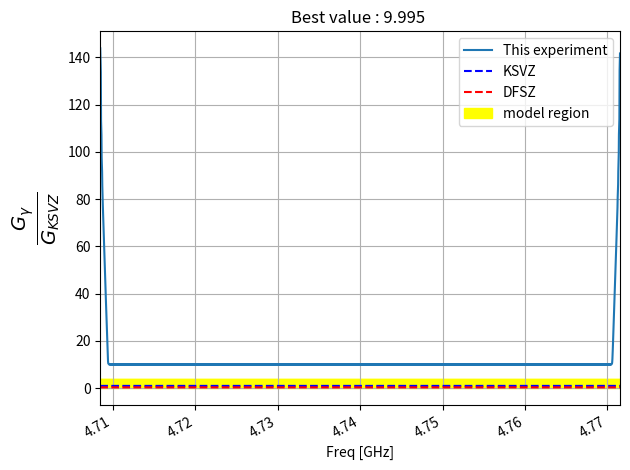
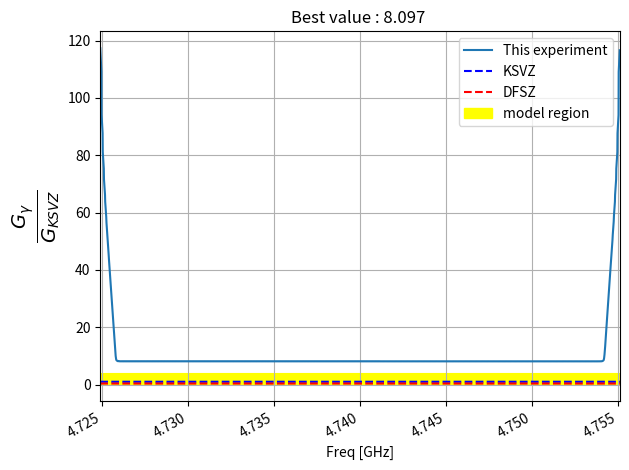

Here is the Python script that generated these plots, in order:
from matplotlib.pyplot import *
from numpy import *

def Lorentz(x,fr,Q):
    return 1 / (1 + ( 2*Q*(x/fr-1))**2)
def merging(x,y,merge):
    out_x, out_y = [], []
    for i in range(len(x)//merge):
        out_x.append(mean(x[i*merge:(i+1)*merge]))
        out_y.append(sum( y[i*merge:(i+1)*merge]))
    return array(out_x), array(out_y)

class Glimit:
    def __init__(self):
        self.h      = 6.626e-34 # J/k
        self.h_bar  = 4.135e-15/(2*pi) # ev
        self.k      = 1.38e-23 # J
        self.rho    = 0.45e15   # axion density (GeV/cc)
        self.big_A  = 78e6  #   78Mev
        self.C      = 3e8    # The Speed of light
        self.alpha  = 1/137  # fine structure const
        self.mu     = 4*pi * 1e-7 
        self.e      = 1.6e-19
        self.he     = self.h/self.e
        self.cm     = 0.6527    # one hour (s)

        self.s          = 0      # S₁₁
        self.T          = .3     # physical + noise (k) 
        self.f          = 5e9    # 5Ghz Frequency (10⁹ Hz)
        self.B          = 8      # Magnetic (T)
        self.V          = 120*pi*621e-9 #48338e-9 # Volume (L)
        self.Q          = 25000 # Q factor 
        self.delta_v    = 1000   # 5kHz
        self.delta_w    = 5000   # 5kHz
        self.cooling    = 0
        self.SNR        = 5
        self.beta       = 1
        self.total_time = 86400 * 7
        self.Scanwin    = 2e6
        self.Scanran    = 2e6
        self.Scanshi    = 2e6
        
        self.ksvz_g_gamma = -0.97
        self.dfsz_g_gamma = 0.36
        self.calculate()

    def calculate(self):
        
        self.w         = 2*pi*(self.f)
        self.ma        = self.h_bar * self.w
        self.t         = self.total_time / self.Scanran * self.Scanshi - self.cooling

        assert self.t  > 0,"No time for cooling down"

        self.g_KSVZ    = 0.97 * self.ma * self.alpha /(pi * self.big_A * self.big_A)
        self.Na        = self.delta_v * self.t
        self.Ns        = self.Scanwin/self.Scanshi
        self.sigma     = self.k * self.T * self.delta_w/sqrt(self.Ns * self.Na) 
        
        self.shift =  ((self.h_bar*self.C)**3)*self.rho / (self.ma**2)  * (1/self.mu) * (self.B**2) * \
        self.V * self.w* self.cm * self.Q *self.beta / (1+self.beta)
        
    def cal_single_point(self):
        self.w     = 2*pi*(self.f)
        self.ma    = self.h_bar   * self.w
        self.Na    = self.delta_v * self.t
        self.Ns    = 1
        self.sigma = self.k * self.T * self.delta_w/sqrt(self.Na) 
        self.shift =  ((self.h_bar*self.C)**3)*self.rho / (self.ma**2)  * (1/self.mu) * (self.B**2) * \
        self.V * self.w* self.cm * self.Q *self.beta / (1+self.beta)

    def g_a_gamma(self):
        return sqrt( self.SNR*self.sigma/self.shift) * 1e9
    
    def g_gamma(self):
        return  (pi * self.big_A * self.big_A) * self.g_a_gamma() / self.ma / self.alpha   * 1e-9    
    
    # convert G_a_gamma_gamma to G_gamma
    def to_g_gamma(self,x):
        return (pi * self.big_A * self.big_A) * x / self.ma / self.alpha   * 1e-9


    def ksvz_g_a_gamma(self):
        return 0.97 * self.ma * self.alpha /(pi * self.big_A * self.big_A)  * 1e9
        
    def information(self):
        self.calculate()
        print("|","="*18,"Parameter","="*14)
        print(f"| f = {self.f:10.3e} (Frequency [Hz])")
        print(f"| B = {self.B:10.3f} (Magnetic[T])")
        print(f"| V = {self.V:10.3e} (Cavity Volume [L])")
        print(f"| Q = {self.Q:10.3f} (Q factor)")
        print(f"| T = {self.T:10.3f} (Noise temp [k])")
        print(f"| t = {self.t:10.3f} (Integration time [s])")
        print("|","="*18,f"OUR (SNR = {self.SNR:d})","="*10)
        print(f"| g_a_gamma = {self.g_a_gamma() } GeV^-1")
        print(f"| g_gamma   = {self.g_gamma()}")
        print("|","="*18,f"KSVZ (SNR = {self.SNR:d})","="*9)
        print("|",f"ksvz_g_a_gamma = {self.ksvz_g_a_gamma()} GeV^-1")
        print("|",f"ksvz_g_gamma   = {self.ksvz_g_gamma}")
        print("|","="*43)
        print()

    # Find the  scan range and integration time with given target limit
    def find_limit(self,target,show_ = True):
        
        if (show_):
            print("|","="*14,"Parameter","="*18)
            print(f"| f = {self.f:10.3e} (Frequency [Hz])")
            print(f"| B = {self.B:10.3f} (Magnetic[T])")
            print(f"| V = {self.V:10.3e} (Cavity Volume [L])")
            print(f"| Q = {self.Q:10.3f} (Q factor)")
            print(f"| T = {self.T:10.3f} (Noise temp [k])")
            print("|","="*43)
            print("\n")
            print("[*] Total time : ",self.total_time)
            print("[*] Seaching limit :",target ,"times KSVZ limit")

        def start_exp(scan_shfit):
            spectrum    = zeros(int((scan_range + scan_windos)//grid_unit))
            weight      = zeros(int((scan_range + scan_windos)//grid_unit))
            sigma       = zeros(int((scan_range + scan_windos)//grid_unit))
            shift_index = int(scan_shfit/grid_unit)
            start_index = 0
            
            f_now = f_start
            noise        = random.normal(0,1,windo_index)
            while f_now <= f_end:
                noise        = np.zeros(windo_index) +1
                scan_f       = linspace(f_now - scan_windos/2, f_now + scan_windos/2, windo_index)
                sigma_this   = 1
                
                w   = Lorentz(scan_f, f_now, self.Q) / sigma_this**2
                noise *= w
                sig = sigma_this**2 * (w)**2
                
                spectrum[start_index:start_index+windo_index] = spectrum[start_index:start_index+windo_index] + noise*w
                weight[  start_index:start_index+windo_index]   = weight[start_index:start_index+windo_index] + w
                sigma[   start_index:start_index+windo_index]    = sigma[start_index:start_index+windo_index] + sig
                
                f_now       += scan_shfit
                start_index += shift_index
            return linspace(f_start, f_end, int((scan_range + scan_windos)//grid_unit)), spectrum, sigma

        grid_unit   = 1e3
        f_start     = self.f - 200e3*100
        f_end       = self.f + 200e3*100
        scan_windos = self.Scanwin
        windo_index = int(scan_windos/grid_unit)
        scan_range  = f_end - f_start
        start_index = int((scan_windos/2) / grid_unit)
        end_index   = start_index + int(scan_range / grid_unit)

        x,spec, sigm = start_exp(self.f / self.Q / 2)
        # print(spec,sigm)
        
        _, spec = merging(x,spec,5)
        x, sigm = merging(x,sigm,5)
        y = np.divide(spec, sqrt(sigm), out=np.zeros_like(spec), where=sqrt(sigm)!=0)

        self.t = 600*60
        self.cal_single_point()
        with np.errstate(divide='ignore'):
            g_a_gamma = sqrt(self.sigma*5/self.shift/y) * 1e9

        g_gamma = self.to_g_gamma(g_a_gamma)

        #  (pi * self.big_A * self.big_A) * g_a_gamma / self.ma / self.alpha   * 1e-9
        # print(min(g_gamma/0.97))

        new_t = self.t * ( min(g_gamma/0.97) / target)  **4
        if (show_):
            print(f"[*] Founded Answer :")
            print(f"\t Integration : {(new_t/60):7.2f} [minutes] to reach {target} times KSVZ limit")
            print(f"\t Cold down   : {self.cooling:7.2f} [seconds]")
            print(f"\t Total time  : {self.total_time/3600:7.2f} [hours]")
            print(f"\t Step size   : {self.f / self.Q / 2*1e-3:7.2f} [kHz]")
            print(f"\t Move rod    : {self.total_time / (new_t + self.cooling):7.2f} [steps] (should be a convert to a integer)")
            print(f"\t Total scan  : {self.total_time / (new_t + self.cooling) * self.f / self.Q / 2*1e-6:7.2f} [MHz]")
        
        
        self.Scanshi = self.f / self.Q / 2
        self.Scanran = self.total_time / (new_t + self.cooling) * self.f / self.Q / 2
        self.t = new_t

        assert new_t < self.total_time ,"Integration time is larger then total time"


        f_start     = self.f - self.f / self.Q / 2*(self.total_time / (new_t + self.cooling)//2)
        f_end       = self.f + self.f / self.Q / 2*(self.total_time / (new_t + self.cooling)//2)
        scan_range  = f_end - f_start
        start_index = int((scan_windos/2) / grid_unit)
        end_index   = start_index + int(scan_range / grid_unit)
        x,spec, sigm = start_exp(self.f / self.Q / 2)
        _, spec = merging(x,spec,5)
        x, sigm = merging(x,sigm,5)
        y = np.divide(spec, sqrt(sigm), out=np.zeros_like(spec), where=sqrt(sigm)!=0)

        self.cal_single_point()
        with np.errstate(divide='ignore'):
            g_a_gamma = sqrt(self.sigma*5/self.shift/y) * 1e9
        g_gamma = (pi * self.big_A * self.big_A) * g_a_gamma / self.ma / self.alpha   * 1e-9

        output_answer = {
        "Integration[s]"  : new_t ,
        "step size[kHz]"  : self.f / self.Q / 2*1e-3 ,
        "Move rod"        : self.total_time / (new_t + self.cooling) ,
        "Total scan[MHz]" : self.total_time / (new_t + self.cooling) * self.f / self.Q / 2*1e-6,
        "g_a_gamma"       : g_a_gamma,
        "g_gamma"         : g_gamma
        }



        if (show_):
            figure()
            max_ratio = min(g_gamma/0.97)
            title(f"Best value : {max_ratio:.3f} ")
            plot(x*1e-9,g_gamma/0.97,label="This experiment")

            plot(x*1e-9,abs(self.ksvz_g_gamma +x*0)/0.97,"b--",label="KSVZ")
            plot(x*1e-9,abs(self.dfsz_g_gamma +x*0)/0.97,"r--",label="DFSZ")
            upper = 4
            down  = abs(self.dfsz_g_gamma +x*0)/abs(self.ksvz_g_gamma) / 4
            fill_between(x*1e-9,upper,down,color="yellow",label="model region")

            xlabel(f"Freq [GHz]")
            ylabel(r"$\frac{G_\gamma}{G_{KSVZ}}$",size=20)
            xlim(min(x*1e-9),max(x*1e-9))
            tight_layout()
            grid()
            gcf().autofmt_xdate()
            legend()
            tight_layout()
            show()
        return output_answer

    def find_span(self,show_=True):
        if (show_):
            print("|","="*14,"Parameter","="*18)
            print(f"| f = {self.f:10.3e} (Frequency [Hz])")
            print(f"| B = {self.B:10.3f} (Magnetic[T])")
            print(f"| V = {self.V:10.3e} (Cavity Volume [L])")
            print(f"| Q = {self.Q:10.3f} (Q factor)")
            print(f"| T = {self.T:10.3f} (Noise temp [k])")
            print("|","="*43)
            print("\n")
            print(f"[*] Total time  : {self.total_time/3600/24:7.2f} [Days]")
            print(f"[*] Integration : {self.t/60:7.2f} [minutes]")
            print(f"[*] Step size   : {self.Scanshi/1e3:7.2f} [KHz]")
            print(f"[*] Cold down   : {self.cooling/60:7.2f} [minutes]")
            print(f"[*] Move rod    : {self.total_time/(self.t+self.cooling):7.2f} [steps] (should be a convert to a integer)")
            print(f"[*] Total scan  : {self.total_time/(self.t+self.cooling) * self.Scanshi * 1e-6:7.2f} [MHz]")

        def start_exp(scan_shfit):
            spectrum    = zeros(int((scan_range + scan_windos)//grid_unit))
            weight      = zeros(int((scan_range + scan_windos)//grid_unit))
            sigma       = zeros(int((scan_range + scan_windos)//grid_unit))
            shift_index = int(scan_shfit/grid_unit)
            start_index = 0
            
            f_now = f_start
            noise        = random.normal(0,1,windo_index)
            while f_now <= f_end:
                noise        = np.zeros(windo_index) +1
                scan_f       = linspace(f_now - scan_windos/2, f_now + scan_windos/2, windo_index)
                sigma_this   = 1
                
                w   = Lorentz(scan_f, f_now, self.Q) / sigma_this**2
                noise *= w
                sig = sigma_this**2 * (w)**2
                
                spectrum[start_index:start_index+windo_index] = spectrum[start_index:start_index+windo_index] + noise*w
                weight[  start_index:start_index+windo_index]   = weight[start_index:start_index+windo_index] + w
                sigma[   start_index:start_index+windo_index]    = sigma[start_index:start_index+windo_index] + sig
                
                f_now       += scan_shfit
                start_index += shift_index
            return linspace(f_start, f_end, int((scan_range + scan_windos)//grid_unit)), spectrum, sigma


        self.Scanran = self.total_time/(self.t+self.cooling) * self.Scanshi 

        grid_unit   = 1e3
        f_start     = self.f - self.Scanran / 2
        f_end       = self.f + self.Scanran / 2
        scan_windos = self.Scanwin
        windo_index = int(scan_windos/grid_unit)
        scan_range  = f_end - f_start
        start_index = int((scan_windos/2) / grid_unit)
        end_index   = start_index + int(scan_range / grid_unit)

        x,spec, sigm = start_exp(self.Scanshi)
        _, spec = merging(x,spec,5)
        x, sigm = merging(x,sigm,5)
        y = np.divide(spec, sqrt(sigm), out=np.zeros_like(spec), where=sqrt(sigm)!=0)

        self.cal_single_point()
        with np.errstate(divide='ignore'):
            g_a_gamma = sqrt(self.sigma*5/self.shift/y) * 1e9
        g_gamma = (pi * self.big_A * self.big_A) * g_a_gamma / self.ma / self.alpha   * 1e-9

        output_answer = {
            "Integration[s]"  : self.t ,
            "step size[kHz]"  : self.Scanshi*1e-3 ,
            "Move rod"        : self.total_time / (self.t + self.cooling) ,
            "Total scan[MHz]" : self.Scanran*1e-6,
            "g_a_gamma"       : g_a_gamma,
            "g_gamma"         : g_gamma
        }

        if (show_):
            figure()
            max_ratio = min(g_gamma/0.97)
            title(f"Best value : {max_ratio:.3f} ")
            plot(x*1e-9,g_gamma/0.97,label="This experiment")

            plot(x*1e-9,abs(self.ksvz_g_gamma +x*0)/0.97,"b--",label="KSVZ")
            plot(x*1e-9,abs(self.dfsz_g_gamma +x*0)/0.97,"r--",label="DFSZ")
            upper = 4
            down  = abs(self.dfsz_g_gamma +x*0)/abs(self.ksvz_g_gamma) / 4
            fill_between(x*1e-9,upper,down,color="yellow",label="model region")

            xlabel(f"Freq [GHz]")
            ylabel(r"$\frac{G_\gamma}{G_{KSVZ}}$",size=20)
            xlim(min(x*1e-9),max(x*1e-9))
            tight_layout()
            grid()
            gcf().autofmt_xdate()
            legend()
            tight_layout()
            show()
        return output_answer



if __name__ == "__main__":
    g = Glimit()
    g.B    = 8
    g.Q    = 30000
    g.T    = 2
    g.total_time = 14 * 24 * 3600
    g.SNR  = 5
    g.f    = 4.74e9
    g.beta = 2
    g.cooling = 5 * 60
    g.delta_w = 5000
    g.delta_v = 1000
    # g.information()
    # print(g.to_g_gamma(1.3e-13))

    print(g.find_limit(10,1))

    g.t   = 45*60
    g.Scanshi = 75e3
    print(g.find_span(1))
